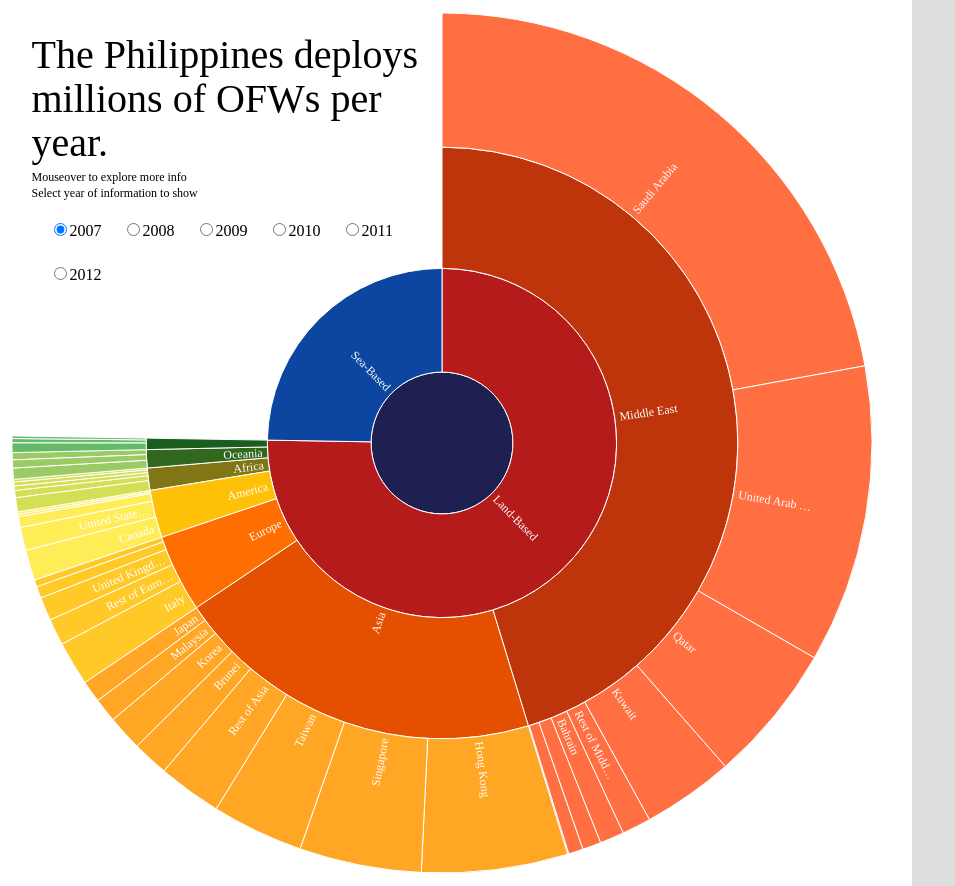
D3 v3 page, settled after 480 driven frames (8 s of simulated time); the page loaded 1 data file(s).


//Set up the canvas
var width = 940,
    height = 860,
    radius = height / 2,
    x = d3.scale.linear().range([0, 2 * Math.PI]),
    // y resizes the circle properly
    y = d3.scale.pow().exponent(1.3).domain([0, 1]).range([0, radius]),
    padding = 5,
    duration = 1000,
    centreDepth = 0;

var tweetBoxShowing = false;

// Add the svg to the canvas
var div = d3.select("#wrapper");

var vis = div.append("svg")
    .attr("width", width + padding * 2)
    .attr("height", height + padding * 2)
    .append("g")
    .attr("transform", "translate(" + [radius + padding, radius + padding] + ")");

// Define how pie will be sliced
var partition = d3.layout.partition()
    .value(function(d) {
        return d.size;
    });



var arc = d3.svg.arc()
    .startAngle(function(d) {
        return Math.max(0, Math.min(2 * Math.PI, x(d.x)));
    })
    .endAngle(function(d) {
        return Math.max(0, Math.min(2 * Math.PI, x(d.x + d.dx)));
    })
    .innerRadius(function(d) {
        return Math.max(0, d.y ? y(d.y) : d.y);
    })
    .outerRadius(function(d) {
        return Math.max(0, y(d.y + d.dy));
    });

// Make labels fit to the slice
var labelFits = function(d) {
    return x(d.x + d.dx) - x(d.x) > 0.05;
};

// call the data
d3.json("ofw2007.json", function(error, root) {
    var nodes = partition.nodes(root);

     var path = vis.selectAll("path").data(nodes);
    path.enter().append("path")
        .attr("id", function(d, i) {
            return "path-" + i;
        })
        .attr("class", function(d) { return "ring-" + d.depth; })
        .attr("d", arc)
        .attr("fill-rule", "evenodd")
        .style("fill", function(d) {
            return colors(d);
        })

        path.on("click", function(d) {
            return d.depth < 4 ? click(d) : click(d.parent)
        })
        .on("mouseover", mouseOver)
        .on("mouseout", mouseOut);

    var text = vis.selectAll("text").data(nodes);
    var textEnter = text.enter().append("text")
        .style("fill-opacity", 1)
        .style("fill", function(d) {
            return labelFits(d) ? "white" : "none";
        })
        .attr("text-anchor", function(d) {
            return x(d.x + d.dx / 2) > Math.PI ? "end" : "start";
        })
        .attr("dy", ".35em")
        .attr("transform", function(d) {
            var multiline = (d.name || "").split(" ").length > 1,
                angle = x(d.x + d.dx / 2) * 180 / Math.PI - 90,
                rotate = angle + (multiline ? -.5 : 0);
            return "rotate(" + rotate + ")translate(" + (y(d.y) + padding) + ")rotate(" + (angle > 90 ? -180 : 0) + ")";
        });
    textEnter.append("tspan")
        .attr("x", 0)
        .text(function(d) {
            // Truncate text where necessary for neatness
            var firstLine = d.name.split(" ")[0];
            if (d.depth && firstLine.length > 13) {
                return firstLine.substring(0, 12) + "…"
            } else if (d.depth) {
                return firstLine;
            } else return ""
        });

    /* textEnter.append("tspan")
        .attr("x", 0)
        .attr("dy", "1.1em")
        .text(function(d) { return d.depth ? d.name.split(" ")[1] || "" : ""; }); */

    d3.select("svg")
        .append("text")
        .attr("id", "centre-label")
        .text("\uf0ac").style("font-family", "FontAwesome").style("font-size", "21px")
        .attr("x", 435)
        .attr("y", 443)
        .attr("text-anchor", "middle")
        .attr("pointer-events", "none");


    path[0].every(function(p){
        var d = d3.select(p).data();
        if (d[0].name == "Global Issues"){
          var k = d[0];
          click(k, true);
          duration = 1000;
          return false;
        }
        return true;
    });


    function click(d) {
        path.transition()
            .duration(duration)
            .attrTween("d", arcTween(d))
            .each("end", function(d, i) {
                // Once the scales have been updated by arcTween, update the
                // fill style of the label depending on the size of the wedge
                d3.select(text[0][i]).style("fill", function(d) {
                    return labelFits(d) ? "white" : "none";
                });
            });



        // Somewhat of a hack as we rely on arcTween updating the scales.
        text.style("visibility", function(e) {
                return isParentOf(d, e) ? null : d3.select(this).style("visibility");
            })
            .transition()
            .duration(duration)
            .attrTween("text-anchor", function(d) {
                return function() {
                    return x(d.x + d.dx / 2) > Math.PI ? "end" : "start";
                };
            })
            .attrTween("transform", function(d) {
                var multiline = (d.name || "").split(" ").length > 1;
                return function() {
                    var angle = x(d.x + d.dx / 2) * 180 / Math.PI - 90,
                        rotate = angle + (multiline ? -.5 : 0);
                    return "rotate(" + rotate + ")translate(" + (y(d.y) + padding) + ")rotate(" + (angle > 90 ? -180 : 0) + ")";
                };
            })
            .style("fill-opacity", function(e) {
                return isParentOf(d, e) ? 1 : 1e-6;
            })
            .each("end", function(e) {
                d3.select(this).style("visibility", isParentOf(d, e) ? null : "hidden");
            });

        // Fade headline, and adjust centre label, in/out depending on zoom
        if (d.depth == 0) {
                d3.select("#splash").style("display","block").transition().duration(750).delay(500).style("opacity",1);
                d3.select("#centre-label").text("\uf0ac")
                        .style("font-family", "FontAwesome").style("font-size", "21px");
            } else {
                d3.select("#splash").transition().duration(350).style("opacity",0).each("end", function() { 
                        d3.select(this).style("display","none");
                });
               d3.select("#centre-label").text("\uf0a8").style("font-family", "FontAwesome").style("font-size", "21px");
                d3.select("#centre-label-background").transition().delay(350).style("fill",colors(d.parent))
            }
    }
});

function mouseOver(d) {
    displayDetails(d);
    if (d.depth > 0) d3.select(this).style("cursor", "pointer");
    var ancestorArray = getAncestors(d);
    d3.selectAll("path")
        .classed("highlighted-path", false);
    d3.selectAll("path")
        .filter(function(node) {
            return ancestorArray.indexOf(node) >= 0;
        })
        .classed("highlighted-path", true);
    d3.select("#centre-label-background").classed("highlighted-path", true);
}

function displayDetails(d) {
    d3.select("#info").transition().duration(300).style("opacity", 0.9)

    /* if (d.type) */
    d3.select("#info").style("background", "#1E2052"); // add something here that changes tooltip background depending on data
    d3.select("#name").text(d.depth == 4 ? d.parent.name : d.name);
    d3.select("#segment").text(d.depth == 4 ? d.name : " ");
    var emissions = Math.round(d.value * 100) / 100;
    d3.select("#emissions").text(+d.value != 0 ? emissions + " - No. of OFWs" : " ").style("font-size", "18px");
    ofwAmount;
    
}

function mouseOut(d) {
    d3.selectAll(".highlighted-path").classed("highlighted-path", false)
    d3.select("#info").transition().duration(400).style("opacity", 0);
}

function ofwAmount(d) {
    if (d.size == 238419) {
        $("#ofw").append("<p>ASdada</p>");
    }
}


function getAncestors(node) {
    var path = [];
    var current = node;
    while (current.parent) {
        path.unshift(current);
        current = current.parent;
    }
    path.unshift(current)
    return path;
}

function isParentOf(p, c) {
    if (p === c) return true;
    if (p.children) {
        return p.children.some(function(d) {
            return isParentOf(d, c);
        });
    }
    return false;
}

// Interpolate the scales!
function arcTween(d) {
    var my = maxY(d),
        xd = d3.interpolate(x.domain(), [d.x, d.x + d.dx]),
        yd = d3.interpolate(y.domain(), [d.y, my]),
        yr = d3.interpolate(y.range(), [d.y ? 20 : 0, radius]);
    return function(d) {
        return function(t) {
            x.domain(xd(t));
            y.domain(yd(t)).range(yr(t));
            return arc(d);
        };
    };
}

function maxY(d) {
    return d.children ? Math.max.apply(Math, d.children.map(maxY)) : d.y + d.dy;
}



function colors(d) {

    //Base Colors
    if (d.name == "Land-Based") return "#B61B1B"; // Red
    if (d.name == "Sea-Based") return "#0C46A0"; // Blue

    //Secondary colors
    if (d.name == "Middle East") return "#BE350B"; 
    if (d.name == "Asia") return "#E55000"; 
    if (d.name == "Europe") return "#FF6E00"; 
    if (d.name == "America") return "#FFC107"; 
    if (d.name == "Africa") return "#817616";
    if (d.name == "Oceania") return "#32681D"; 
    if (d.name == "Trust Territories") return "#1A5D1F"; 

    if (d.parent && d.parent.name == "Middle East") return "#FF6F42";
    if (d.parent && d.parent.name == "Asia") return "#FFA625";
    if (d.parent && d.parent.name == "Europe") return "#FFC927";
    if (d.parent && d.parent.name == "America") return "#FFED57";
    if (d.parent && d.parent.name == "Africa") return "#D3E056";
    if (d.parent && d.parent.name == "Oceania") return "#9BCB64";
    if (d.parent && d.parent.name == "Trust Territories") return "#65BA69";
    return "#1E2052";

}

/* 
var aspect = 960 / 500,
    chart = $("#chart");
$(window).on("resize", function() {
    var targetWidth = chart.parent().width();
    chart.attr("width", targetWidth);
    chart.attr("height", targetWidth / aspect);
});

*/

// http://www.w3.org/WAI/ER/WD-AERT/#color-contrast
function brightness(rgb) {
    return rgb.r * .299 + rgb.g * .587 + rgb.b * .114;
}


### data: ofw2007.json
{
 "name": "Deployed OFWs by Location (Year 2007)",
 "children": [
  {
   "name": "Land-Based",
   "children": [
    "{... 2 keys}",
    "{... 2 keys}",
    "{... 2 keys}",
    "{... 2 keys}",
    "{... 2 keys}",
    "{... 2 keys}",
    "{... 2 keys}"
   ]
  },
  {
   "name": "Sea-Based",
   "size": 266553
  }
 ]
}